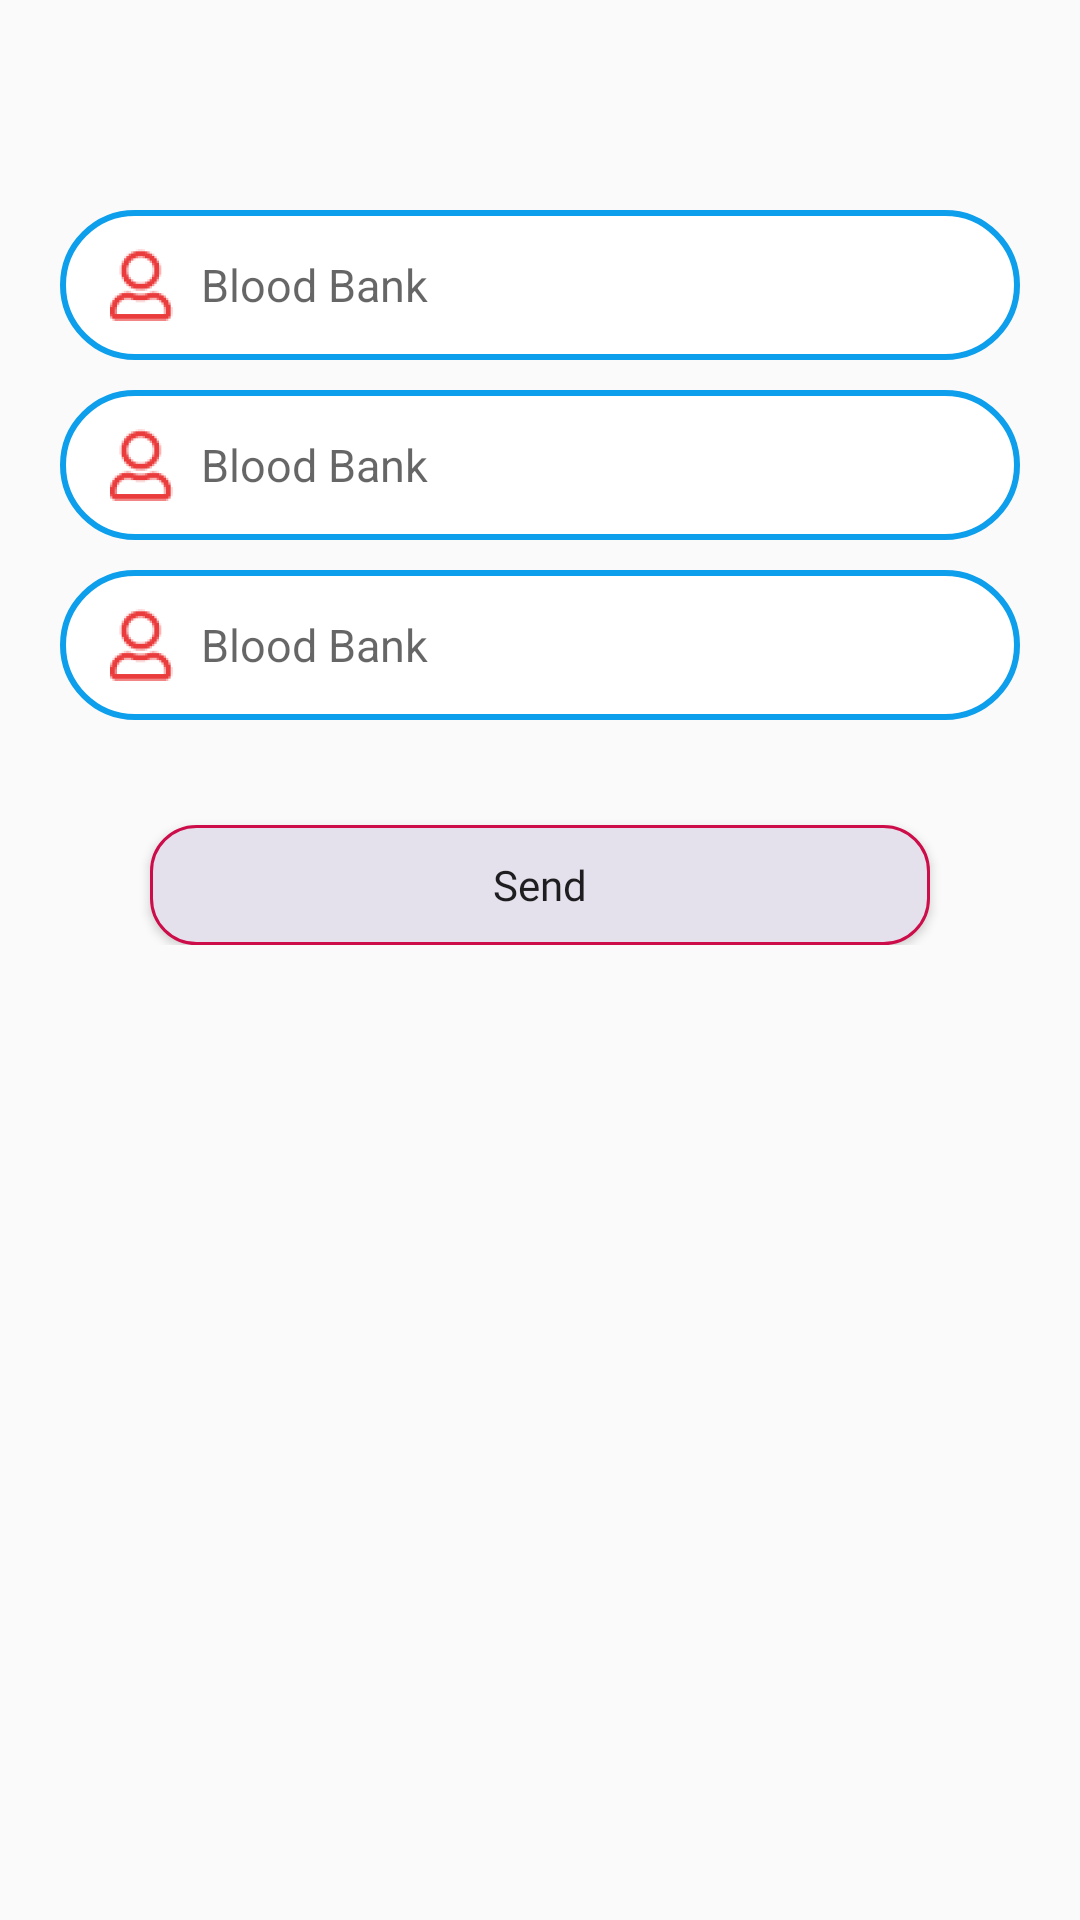

Layout XML and referenced resources for this Android screen:
<!-- AndroidManifest.xml: activity theme AppTheme.Fullscreen -->
<!-- res/layout/fragment_new_password.xml -->
<?xml version="1.0" encoding="utf-8"?>
<ScrollView
    android:layout_height="match_parent"
    android:layout_width="match_parent"
    xmlns:android="http://schemas.android.com/apk/res/android">

    <LinearLayout
        xmlns:tools="http://schemas.android.com/tools"
        android:layout_width="match_parent"
        android:layout_height="wrap_content"
        android:orientation="vertical"
        tools:context=".ui.login.LoginFragment"
        android:background="@drawable/register_background">

        <ImageView
            android:layout_width="match_parent"
            android:layout_height="0dp"
            android:layout_weight="20"
            android:layout_gravity="center"
            android:layout_marginTop="30dp"
            android:src="@drawable/login_fragment_banner"
            android:contentDescription="@string/hello_image_view_description" />

        <LinearLayout
            android:layout_width="match_parent"
            android:layout_height="0dp"
            android:layout_marginTop="30dp"
            android:layout_weight="60"
            android:orientation="vertical">

            <EditText
                android:id="@+id/login_fragment_ll_et_0"
                android:layout_width="match_parent"
                android:layout_height="50dp"
                android:layout_marginLeft="20dp"
                android:layout_marginTop="10dp"
                android:layout_marginRight="20dp"
                android:layout_marginBottom="10dp"
                android:autofillHints=""
                android:background="@drawable/et_custom_for_all"
                android:drawableStart="@drawable/ic_username_icon_pack"
                android:drawablePadding="8dp"
                android:hint="@string/app_name"
                android:inputType="textPersonName"
                android:padding="15dp"
                android:textSize="15sp" />

            <EditText
                android:id="@+id/new_password_fragment_ll_et_1"
                android:layout_width="match_parent"
                android:layout_height="50dp"
                android:layout_marginLeft="20dp"
                android:layout_marginRight="20dp"
                android:layout_marginBottom="10dp"
                android:autofillHints=""
                android:background="@drawable/et_custom_for_all"
                android:drawableStart="@drawable/ic_username_icon_pack"
                android:drawablePadding="8dp"
                android:hint="@string/app_name"
                android:inputType="textVisiblePassword"
                android:padding="15dp"
                android:textSize="15sp" />

            <EditText
                android:id="@+id/new_password_fragment_ll_et_2"
                android:layout_width="match_parent"
                android:layout_height="50dp"
                android:layout_marginLeft="20dp"
                android:layout_marginRight="20dp"
                android:layout_marginBottom="10dp"
                android:autofillHints=""
                android:background="@drawable/et_custom_for_all"
                android:drawableStart="@drawable/ic_username_icon_pack"
                android:drawablePadding="8dp"
                android:hint="@string/app_name"
                android:inputType="textVisiblePassword"
                android:padding="15dp"
                android:textSize="15sp"/>

            <Button
                android:id="@+id/new_password_fragment_ll_btn"
                android:layout_width="match_parent"
                android:layout_height="40dp"
                android:layout_gravity="center"
                android:layout_marginLeft="50dp"
                android:layout_marginTop="25dp"
                android:layout_marginRight="50dp"
                android:background="@drawable/btn_custom_for_all"
                android:fontFamily="@font/pacifico"
                android:text="@string/forget_password_ll_send_btn"
                android:textAllCaps="false" />
        </LinearLayout>
    </LinearLayout>
</ScrollView>
<!-- resources referenced by this layout -->
<resources>
  <!-- drawable btn_custom_for_all (drawable) -->
  <?xml version="1.0" encoding="utf-8"?>
  <shape
      android:shape="rectangle"
      xmlns:android="http://schemas.android.com/apk/res/android">
      <solid android:color="#E5E1EC"/>
      <stroke android:width="1dp"
          android:color="#CD0D4A"/>
      <corners android:radius="15dp"/>
  </shape>
  <!-- drawable et_custom_for_all (drawable) -->
  <?xml version="1.0" encoding="utf-8"?>
  <shape android:shape="rectangle"
      xmlns:android="http://schemas.android.com/apk/res/android">
      <solid android:color="@android:color/white"/>
  
      <stroke android:width="2dp"
          android:color="#0D9EEC"/>
  
      <corners android:radius="40dp"/>
  </shape>
  <!-- drawable ic_username_icon_pack: png bitmap (drawable-hdpi, 1275 bytes) -->
  <string name="app_name">Blood Bank</string>
  <string name="forget_password_ll_send_btn">Send</string>
  <string name="hello_image_view_description">Image Description</string>
  <style name="AppTheme.Fullscreen" parent="Theme.AppCompat.Light.NoActionBar">
          <item name="android:windowNoTitle">true</item>
          <item name="android:windowActionBar">false</item>
          <item name="android:windowFullscreen">true</item>
          <item name="android:windowContentOverlay">@null</item>
      </style>
</resources>
